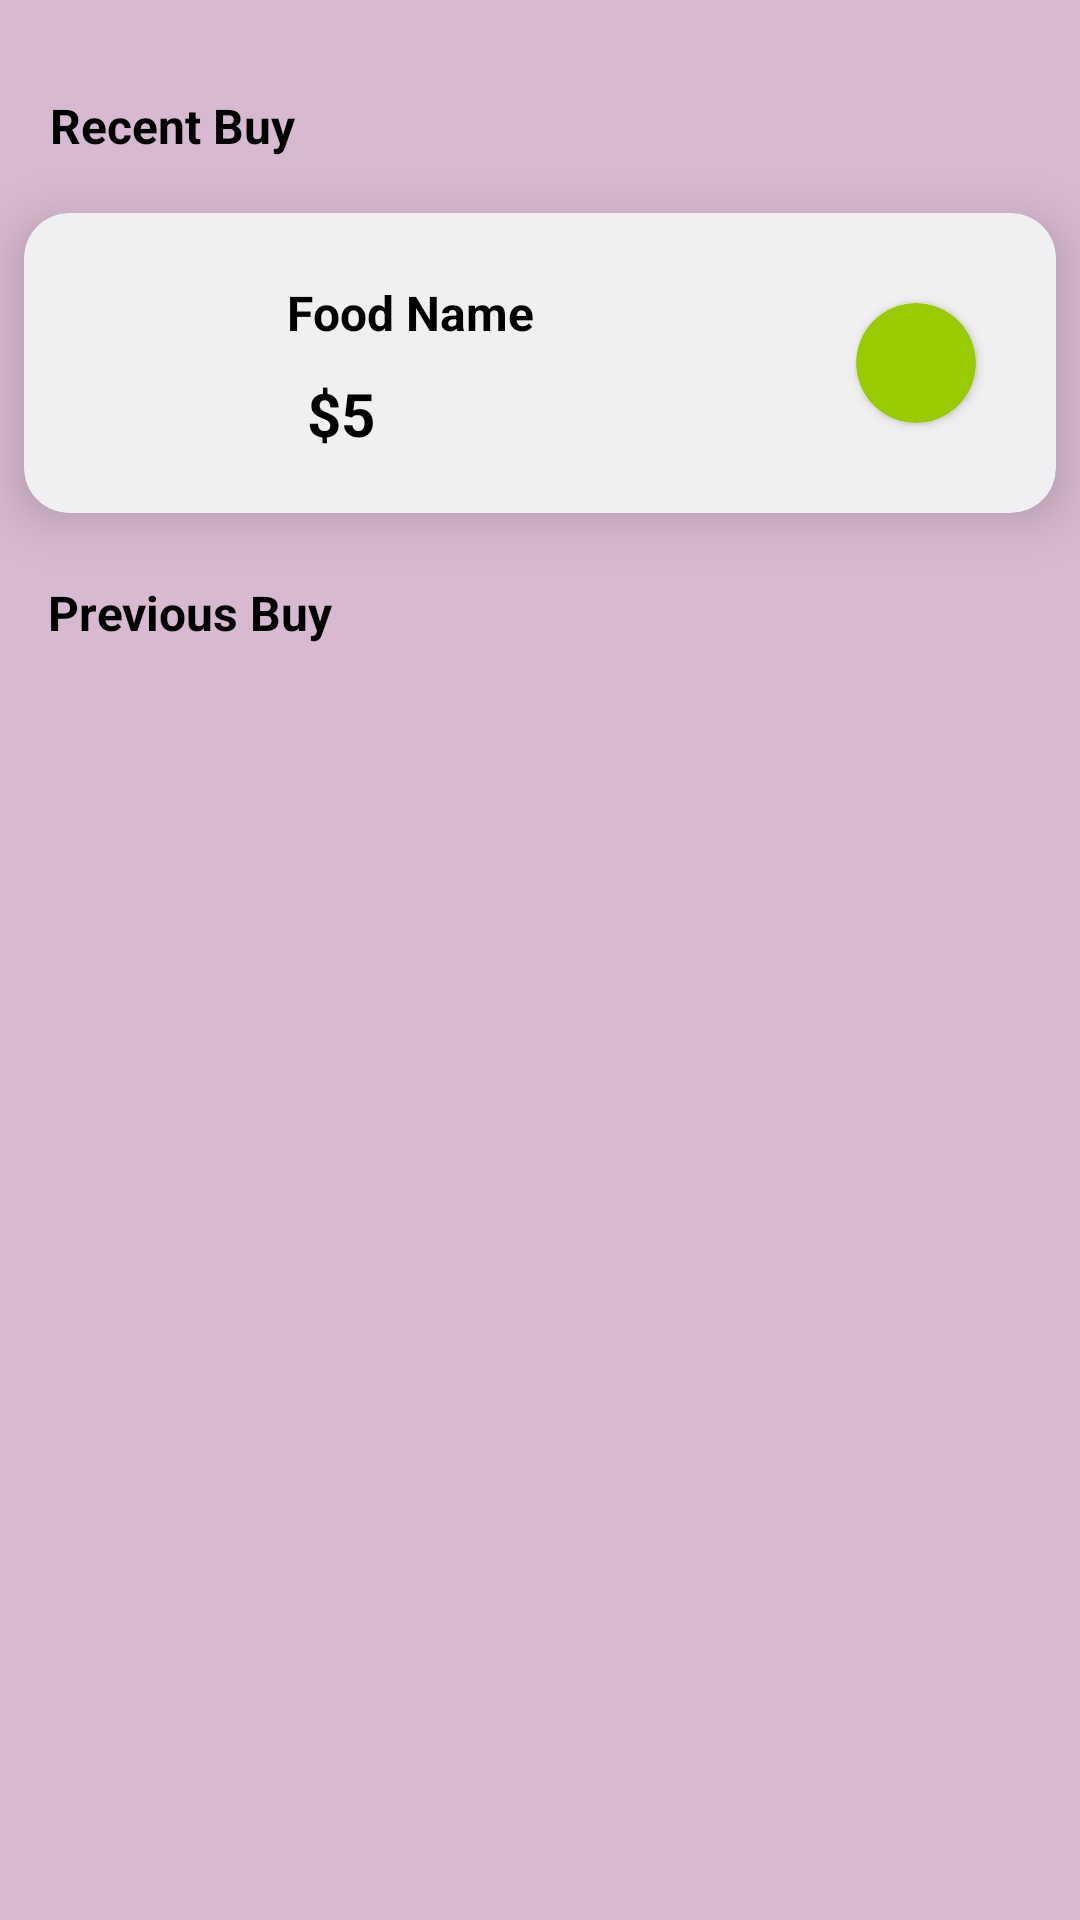

Produce the Android XML layout that renders to this screen, including the resource entries it uses.
<!-- AndroidManifest.xml: application theme Theme.MealBot -->
<!-- res/layout/fragment_history.xml -->
<?xml version="1.0" encoding="utf-8"?>
<FrameLayout xmlns:android="http://schemas.android.com/apk/res/android"
    xmlns:app="http://schemas.android.com/apk/res-auto"
    xmlns:tools="http://schemas.android.com/tools"
    android:layout_width="match_parent"
    android:layout_height="match_parent"
    android:background="@color/coreBackground"
    tools:context=".Fragment.HistoryFragment">


    <androidx.constraintlayout.widget.ConstraintLayout
        android:layout_width="match_parent"
        android:layout_height="match_parent">


        <TextView
            android:id="@+id/textView10"
            android:layout_width="wrap_content"
            android:layout_height="wrap_content"
            android:text="Recent Buy"
            android:textColor="@color/black"
            android:textSize="16sp"
            android:textStyle="bold"
            app:layout_constraintBottom_toBottomOf="parent"
            app:layout_constraintEnd_toEndOf="parent"
            app:layout_constraintHorizontal_bias="0.06"
            app:layout_constraintStart_toStartOf="parent"
            app:layout_constraintTop_toTopOf="parent"
            app:layout_constraintVertical_bias="0.050000012" />

        <androidx.cardview.widget.CardView
            android:id="@+id/cardView2"
            android:layout_width="match_parent"
            android:layout_height="100dp"
            android:layout_margin="8dp"
            android:backgroundTint="@color/material_dynamic_neutral95"
            app:cardCornerRadius="15dp"
            app:cardElevation="10dp"
            app:layout_constraintBottom_toBottomOf="parent"
            app:layout_constraintEnd_toEndOf="parent"
            app:layout_constraintStart_toStartOf="parent"
            app:layout_constraintTop_toTopOf="parent"
            app:layout_constraintVertical_bias="0.120000005">

            <androidx.constraintlayout.widget.ConstraintLayout
                android:layout_width="match_parent"
                android:layout_height="match_parent">

                <ImageView
                    android:id="@+id/buyAgainFoodImage"
                    android:layout_width="62dp"
                    android:layout_height="62dp"
                    android:scaleType="centerCrop"
                    app:layout_constraintBottom_toBottomOf="parent"
                    app:layout_constraintEnd_toEndOf="parent"
                    app:layout_constraintHorizontal_bias="0.03"
                    app:layout_constraintStart_toStartOf="parent"
                    app:layout_constraintTop_toTopOf="parent"
                    android:src="@drawable/menu1" />

                <TextView
                    android:id="@+id/buyAgainFoodName"
                    android:layout_width="wrap_content"
                    android:layout_height="wrap_content"
                    android:text="Food Name"
                    android:textColor="@color/black"
                    android:textSize="16sp"
                    android:textStyle="bold"
                    app:layout_constraintBottom_toTopOf="@+id/buyAgainFoodPrice"
                    app:layout_constraintEnd_toEndOf="parent"
                    app:layout_constraintHorizontal_bias="0.09"
                    app:layout_constraintStart_toEndOf="@+id/buyAgainFoodImage"
                    app:layout_constraintTop_toTopOf="parent"
                    app:layout_constraintVertical_bias="0.71000004" />

                <TextView
                    android:id="@+id/buyAgainFoodPrice"
                    android:layout_width="wrap_content"
                    android:layout_height="wrap_content"
                    android:layout_marginStart="24dp"
                    android:text="$5"
                    android:textColor="@color/black"
                    android:textSize="20sp"
                    android:textStyle="bold"
                    app:layout_constraintBottom_toBottomOf="parent"
                    app:layout_constraintEnd_toStartOf="@+id/orderStatus"
                    app:layout_constraintHorizontal_bias="0.0"
                    app:layout_constraintStart_toEndOf="@+id/buyAgainFoodImage"
                    app:layout_constraintTop_toTopOf="parent"
                    app:layout_constraintVertical_bias="0.73" />

                <androidx.cardview.widget.CardView
                    android:id="@+id/orderStatus"
                    android:layout_width="40dp"
                    android:layout_height="40dp"
                    app:cardCornerRadius="20dp"
                    app:cardBackgroundColor="@android:color/holo_green_light"
                    app:layout_constraintBottom_toBottomOf="parent"
                    app:layout_constraintEnd_toEndOf="parent"
                    app:layout_constraintHorizontal_bias="0.8"
                    app:layout_constraintStart_toEndOf="@+id/buyAgainFoodName"
                    app:layout_constraintTop_toTopOf="parent" />

            </androidx.constraintlayout.widget.ConstraintLayout>

        </androidx.cardview.widget.CardView>

        <TextView
            android:id="@+id/textView12"
            android:layout_width="wrap_content"
            android:layout_height="wrap_content"
            android:text="Previous Buy"
            android:textColor="@color/black"
            android:textSize="16sp"
            android:textStyle="bold"
            app:layout_constraintBottom_toBottomOf="parent"
            app:layout_constraintEnd_toEndOf="parent"
            app:layout_constraintHorizontal_bias="0.06"
            app:layout_constraintStart_toStartOf="parent"
            app:layout_constraintTop_toBottomOf="@+id/cardView2"
            app:layout_constraintVertical_bias="0.050000012" />

        <androidx.recyclerview.widget.RecyclerView
            android:id="@+id/buyAgainRecyclerView"
            android:layout_width="match_parent"
            android:layout_height="0dp"
            tools:listitem="@layout/buy_again_item"
            app:layout_constraintBottom_toBottomOf="parent"
            app:layout_constraintEnd_toEndOf="parent"
            app:layout_constraintStart_toStartOf="parent"
            app:layout_constraintTop_toBottomOf="@+id/textView12" />


    </androidx.constraintlayout.widget.ConstraintLayout>
</FrameLayout>
<!-- res/layout/buy_again_item.xml (included above) -->
<?xml version="1.0" encoding="utf-8"?>
<androidx.constraintlayout.widget.ConstraintLayout xmlns:android="http://schemas.android.com/apk/res/android"
    android:layout_width="match_parent"
    android:layout_height="wrap_content"
    xmlns:app="http://schemas.android.com/apk/res-auto"
    xmlns:tools="http://schemas.android.com/tools">

    <androidx.cardview.widget.CardView
        android:id="@+id/cardView2"
        android:layout_width="match_parent"
        android:layout_height="100dp"
        android:layout_margin="8dp"
        app:cardCornerRadius="15dp"
        app:cardElevation="10dp"
        android:backgroundTint="@color/material_dynamic_neutral95"
        app:layout_constraintBottom_toBottomOf="parent"
        app:layout_constraintEnd_toEndOf="parent"
        app:layout_constraintStart_toStartOf="parent"
        app:layout_constraintTop_toTopOf="parent"
        app:layout_constraintVertical_bias="0.0">

        <androidx.constraintlayout.widget.ConstraintLayout
            android:layout_width="match_parent"
            android:layout_height="match_parent">

            <ImageView
                android:id="@+id/buyAgainFoodImage"
                android:layout_width="62dp"
                android:layout_height="62dp"
                android:scaleType="centerCrop"
                app:layout_constraintBottom_toBottomOf="parent"
                app:layout_constraintEnd_toEndOf="parent"
                app:layout_constraintHorizontal_bias="0.03"
                app:layout_constraintStart_toStartOf="parent"
                app:layout_constraintTop_toTopOf="parent"
                android:src="@drawable/menu1" />

            <TextView
                android:id="@+id/buyAgainFoodName"
                android:layout_width="wrap_content"
                android:layout_height="wrap_content"
                android:text="Food Name"
                android:textColor="@color/black"
                android:textSize="16sp"
                android:textStyle="bold"
                app:layout_constraintBottom_toTopOf="@+id/buyAgainFoodPrice"
                app:layout_constraintEnd_toEndOf="parent"
                app:layout_constraintHorizontal_bias="0.09"
                app:layout_constraintStart_toEndOf="@+id/buyAgainFoodImage"
                app:layout_constraintTop_toTopOf="parent"
                app:layout_constraintVertical_bias="0.71000004" />

            <TextView
                android:id="@+id/buyAgainFoodPrice"
                android:layout_width="wrap_content"
                android:layout_height="wrap_content"
                android:layout_marginStart="24dp"
                android:text="$5"
                android:textColor="@color/black"
                android:textSize="20sp"
                android:textStyle="bold"
                app:layout_constraintBottom_toBottomOf="parent"
                app:layout_constraintEnd_toStartOf="@+id/orderStatus"
                app:layout_constraintHorizontal_bias="0.0"
                app:layout_constraintStart_toEndOf="@+id/buyAgainFoodImage"
                app:layout_constraintTop_toTopOf="parent"
                app:layout_constraintVertical_bias="0.73" />

            <androidx.appcompat.widget.AppCompatButton
                android:id="@+id/orderStatus"
                android:layout_width="90dp"
                android:layout_height="30dp"
                android:text="Buy Again"
                android:textColor="@color/black"
                android:textStyle="bold"
                android:textAllCaps="false"
                android:background="@drawable/addtocartshape"
                app:layout_constraintBottom_toBottomOf="parent"
                app:layout_constraintEnd_toEndOf="parent"
                app:layout_constraintHorizontal_bias="0.8"
                app:layout_constraintStart_toEndOf="@+id/buyAgainFoodName"
                app:layout_constraintTop_toTopOf="parent" />

        </androidx.constraintlayout.widget.ConstraintLayout>

    </androidx.cardview.widget.CardView>

</androidx.constraintlayout.widget.ConstraintLayout>
<!-- resources referenced by this layout -->
<resources>
  <color name="black">#FF000000</color>
  <color name="coreBackground">#d7bad1</color>
  <!-- drawable addtocartshape (drawable) -->
  <?xml version="1.0" encoding="utf-8"?>
  <shape xmlns:android="http://schemas.android.com/apk/res/android">
      <corners android:radius="5dp"/>
      <gradient android:startColor="@color/startCol" android:endColor="@color/endCol" android:angle="-45"/>
  </shape>
  <style name="Theme.MealBot" parent="Base.Theme.MealBot" />
  <color name="startCol">#76D1FF</color>
  <color name="endCol">#26DCF3</color>
  <style name="Base.Theme.MealBot" parent="Theme.Material3.DayNight.NoActionBar">
          
          
      </style>
</resources>
